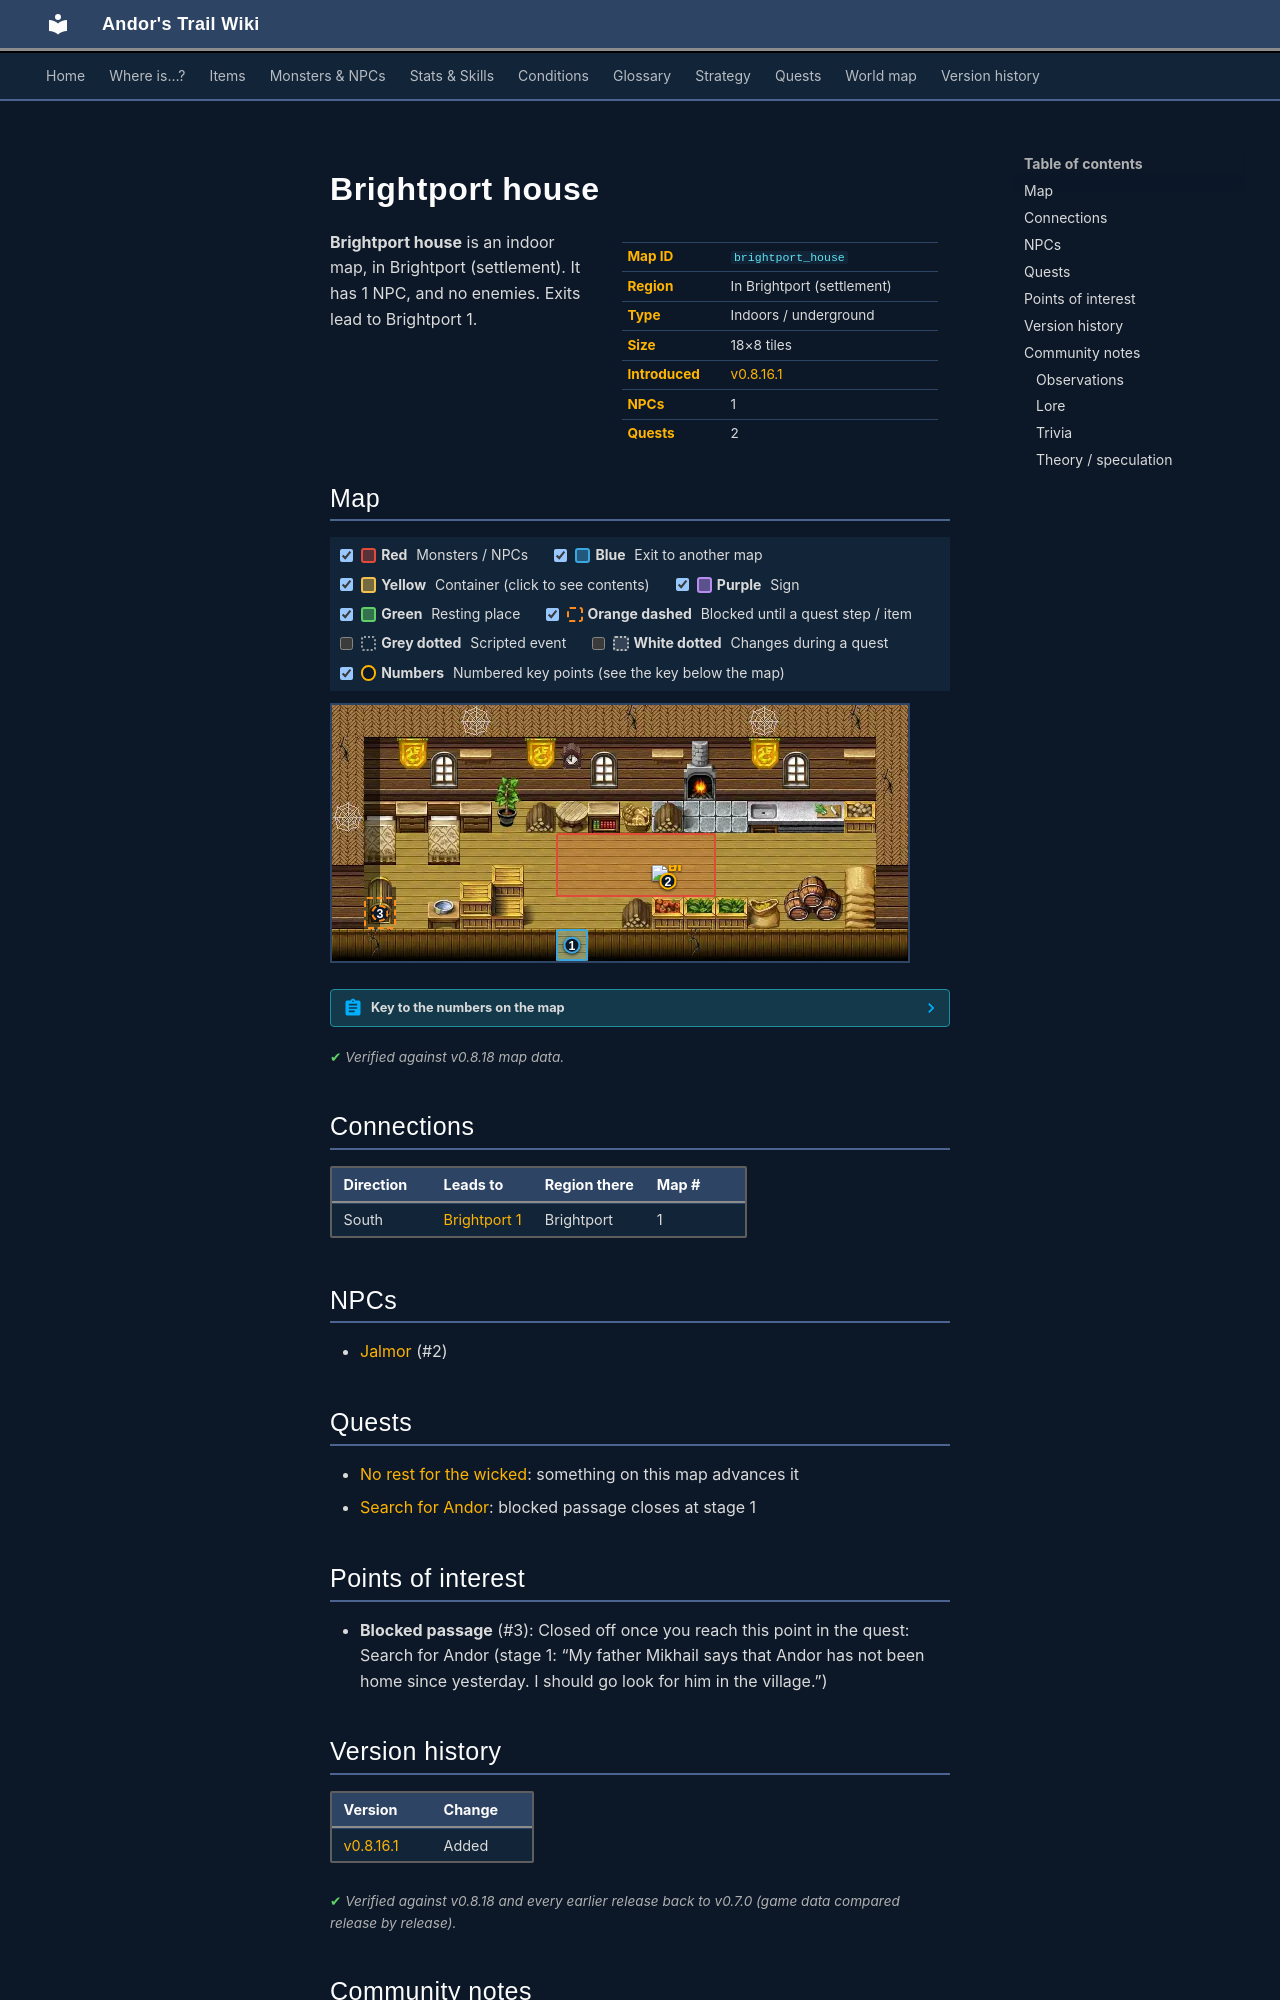

repository: asdfghjkl628/Andor-s-Trail-Wikiiii · page: maps/brightport_house/index.html · generator: mkdocs

---
description: "Brightport house is an indoor location in Andor's Trail, in Brightport (settlement). NPCs: Jalmor. Exits to Brightport 1."
---

# Brightport house

<div class="infobox" markdown>

| | |
|---|---|
| **Map ID** | `brightport_house` |
| **Region** | In Brightport (settlement) |
| **Type** | Indoors / underground |
| **Size** | 18×8 tiles |
| **Introduced** | [v0.8.16.1](../versions/0.8.16.1.md) |
| **NPCs** | 1 |
| **Quests** | 2 |

</div>

**Brightport house** is an indoor map, in Brightport (settlement). It has 1 NPC, and no enemies. Exits lead to Brightport 1.

## Map

<div class="map-legend" markdown="0"><label class="lg"><input type="checkbox" data-t="spawn" checked><span class="sw sw-spawn"></span><b>Red</b>&nbsp;Monsters / NPCs</label><label class="lg"><input type="checkbox" data-t="mapchange" checked><span class="sw sw-mapchange"></span><b>Blue</b>&nbsp;Exit to another map</label><label class="lg"><input type="checkbox" data-t="container" checked><span class="sw sw-container"></span><b>Yellow</b>&nbsp;Container (click to see contents)</label><label class="lg"><input type="checkbox" data-t="sign" checked><span class="sw sw-sign"></span><b>Purple</b>&nbsp;Sign</label><label class="lg"><input type="checkbox" data-t="rest" checked><span class="sw sw-rest"></span><b>Green</b>&nbsp;Resting place</label><label class="lg"><input type="checkbox" data-t="key" checked><span class="sw sw-key"></span><b>Orange dashed</b>&nbsp;Blocked until a quest step / item</label><label class="lg"><input type="checkbox" data-t="script"><span class="sw sw-script"></span><b>Grey dotted</b>&nbsp;Scripted event</label><label class="lg"><input type="checkbox" data-t="replace"><span class="sw sw-replace"></span><b>White dotted</b>&nbsp;Changes during a quest</label><label class="lg"><input type="checkbox" data-t="pin" checked><span class="sw sw-pin"></span><b>Numbers</b>&nbsp;Numbered key points (see the key below the map)</label></div>

<div class="map-wrap hide-script hide-replace" markdown="0"><img src="../../assets/maps/brightport_house.webp" alt="Map of Brightport house" width="576" height="256" loading="lazy"><a id="place-entrance" class="mo mo-mapchange" href="../brightport1/#place-house" title="Exit to Brightport 1" style="left:38.889%;top:87.500%;width:5.556%;height:12.500%"></a><span class="mo mo-spawn" title="Spawns: Jalmor" style="left:38.889%;top:50.000%;width:27.778%;height:25.000%"></span><a class="mo mo-key" href="../../quests/andor/#stage-1" title="Closed off once you reach this point in the quest: Search for Andor (stage 1: “My father Mikhail says that Andor has not been home since yesterday. I should go look for him in the village.”)" style="left:5.556%;top:75.000%;width:5.556%;height:12.500%"></a><a class="mob" href="../../monsters/brightportnpc11/" title="Jalmor" style="left:55.556%;top:62.500%;width:5.556%;height:12.500%"><img src="../../assets/icons/monsters/monsters_ld1_84.png" alt="Jalmor"></a><a class="pin pin-exit" href="#key-1" style="left:41.667%;top:93.750%" title="Exit (south): to [Brightport 1](brightport1.md)">1</a><a id="pin-npc-brightportnpc11" class="pin pin-npc" href="#key-2" style="left:58.333%;top:68.750%" title="[Jalmor](../../monsters/brightportnpc11.md): NPC">2</a><a class="pin pin-key" href="#key-3" style="left:8.333%;top:81.250%" title="Blocked passage: Closed off once you reach this point in the quest: Search for Andor (stage 1: “My father Mikhail says that Andor has not been home since yesterday. I should go look for him in the village.”)">3</a></div>

??? abstract "Key to the numbers on the map"

    | # | What | Details |
    |---|---|---|
    | <span id="key-1"></span>1 | Exit (south) | to [Brightport 1](brightport1.md) |
    | <span id="key-2"></span>2 | [Jalmor](../monsters/brightportnpc11.md) | NPC |
    | <span id="key-3"></span>3 | Blocked passage | Closed off once you reach this point in the quest: Search for Andor (stage 1: “My father Mikhail says that Andor has not been home since yesterday. I should go look for him in the village.”) |


<p class="verified">Verified against v0.8.18 map data.</p>

## Connections

| Direction | Leads to | Region there | Map # |
|---|---|---|---|
| South | [Brightport 1](brightport1.md) | Brightport | 1 |

## NPCs

- [Jalmor](../monsters/brightportnpc11.md) (#2)

## Quests

- [No rest for the wicked](../quests/Stanwickquest.md): something on this map advances it
- [Search for Andor](../quests/andor.md): blocked passage closes at stage 1

## Points of interest

- **Blocked passage** (#3): Closed off once you reach this point in the quest: Search for Andor (stage 1: “My father Mikhail says that Andor has not been home since yesterday. I should go look for him in the village.”)


## Version history

| Version | Change |
|---|---|
| [v0.8.16.1](../versions/0.8.16.1.md) | Added |

<p class="verified">Verified against v0.8.18 and every earlier release back to v0.7.0 (game data compared release by release).</p>


## Community notes

<small>Written by players, not generated from game data. **Observations**: what players notice in-game · **Lore**: the in-world story · **Trivia**: real-world facts, references, development history · **Theory / speculation**: unconfirmed ideas; may just be unfinished content</small>

### Observations

*No notes yet. Contributions are welcome: [add a note](https://github.com/asdfghjkl628/Andor-s-Trail-Wikiiii/new/main/notes/maps?filename=brightport_house.md&value=%23%23%20Observations%0A%0A%3C%21--%20what%20players%20notice%20in-game%20--%3E%0A%0A%23%23%20Lore%0A%0A%3C%21--%20the%20in-world%20story%20--%3E%0A%0A%23%23%20Trivia%0A%0A%3C%21--%20real-world%20facts%2C%20references%2C%20development%20history%20--%3E%0A%0A%23%23%20Theory%20/%20speculation%0A%0A%3C%21--%20unconfirmed%20ideas%3B%20may%20just%20be%20unfinished%20content%20--%3E%0A).*

### Lore

*No notes yet. Contributions are welcome: [add a note](https://github.com/asdfghjkl628/Andor-s-Trail-Wikiiii/new/main/notes/maps?filename=brightport_house.md&value=%23%23%20Observations%0A%0A%3C%21--%20what%20players%20notice%20in-game%20--%3E%0A%0A%23%23%20Lore%0A%0A%3C%21--%20the%20in-world%20story%20--%3E%0A%0A%23%23%20Trivia%0A%0A%3C%21--%20real-world%20facts%2C%20references%2C%20development%20history%20--%3E%0A%0A%23%23%20Theory%20/%20speculation%0A%0A%3C%21--%20unconfirmed%20ideas%3B%20may%20just%20be%20unfinished%20content%20--%3E%0A).*
